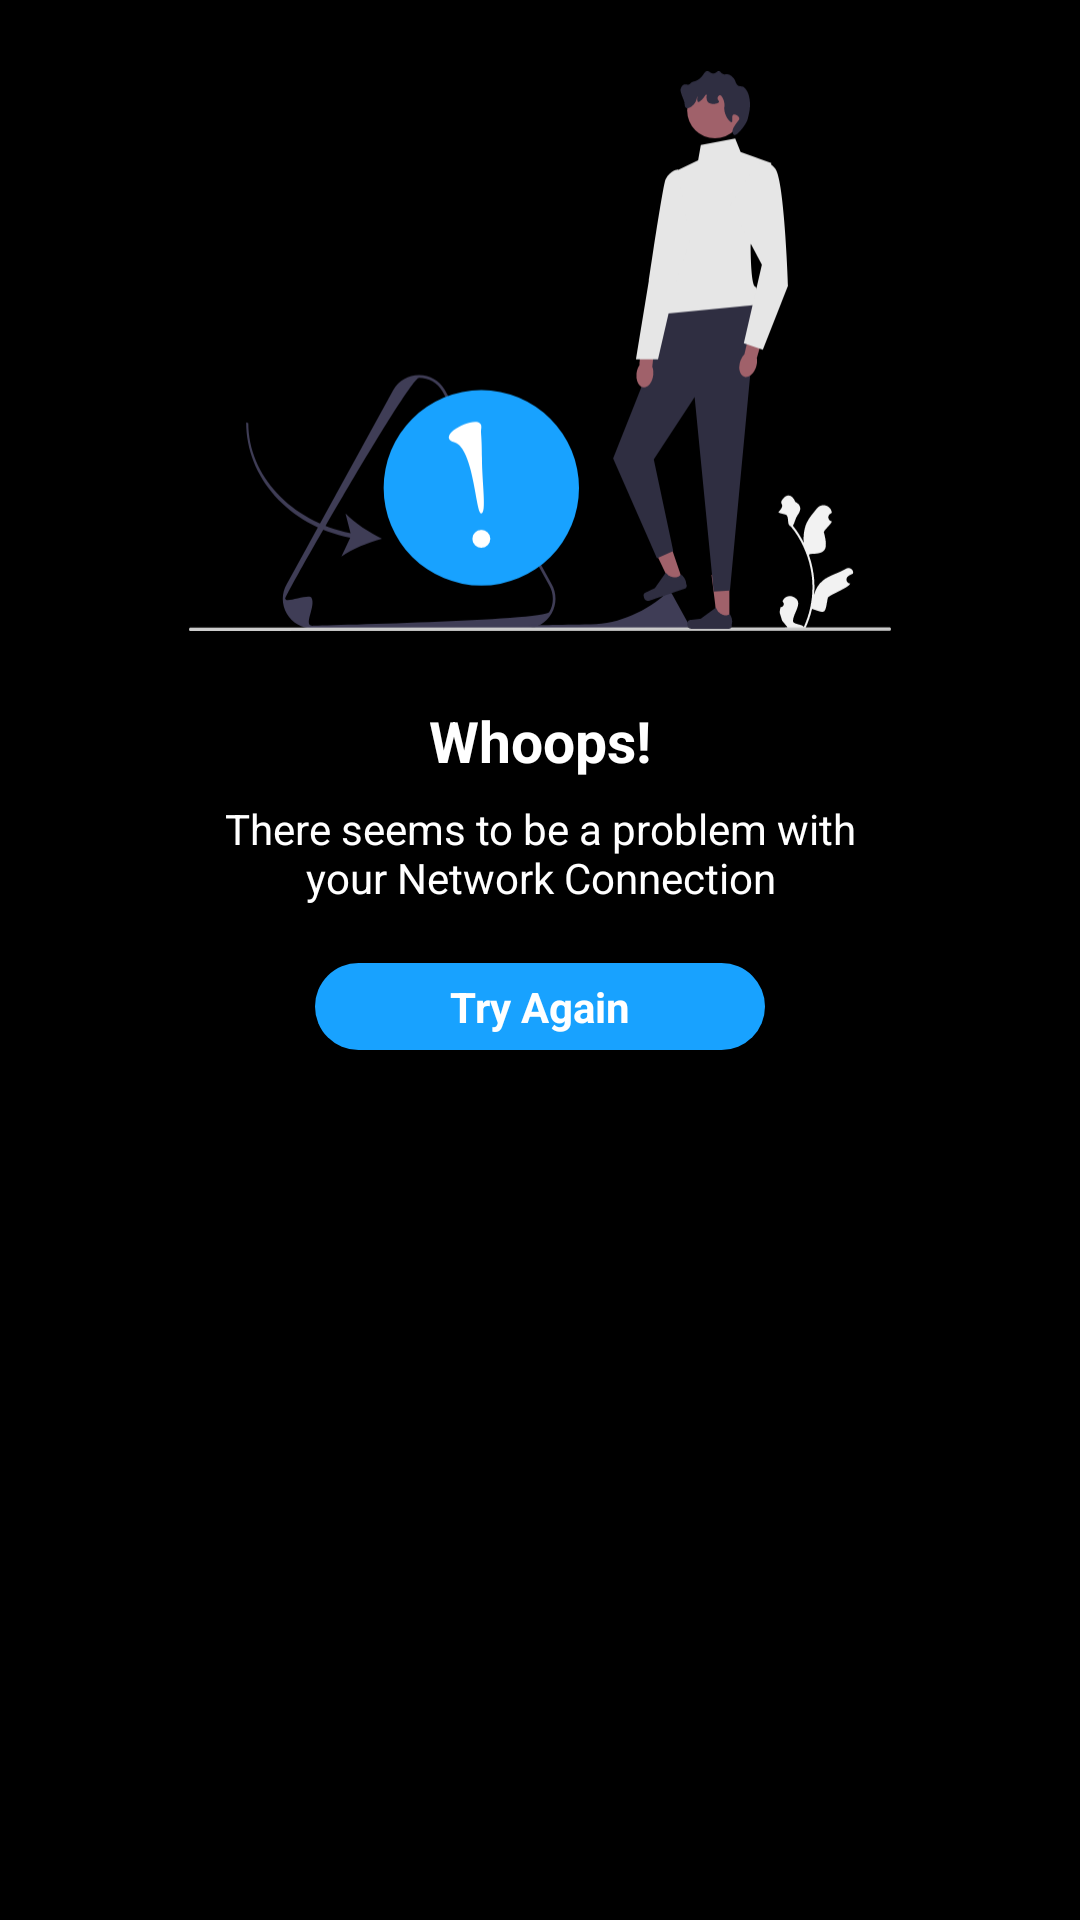

Write the Android layout XML for this screen, with the resource values it uses.
<!-- AndroidManifest.xml: application theme Theme.WP4K -->
<!-- res/layout/no_internet_connection.xml -->
<?xml version="1.0" encoding="utf-8"?>
<androidx.constraintlayout.widget.ConstraintLayout
    xmlns:android="http://schemas.android.com/apk/res/android"
    android:layout_width="match_parent"
    android:layout_height="wrap_content"
    xmlns:app="http://schemas.android.com/apk/res-auto"
    android:background="@color/black"
    android:layoutDirection="ltr"
    android:textDirection="ltr">


    <ImageView
        android:id="@+id/image1"
        android:layout_width="0dp"
        android:layout_height="0dp"
        app:layout_constraintStart_toStartOf="parent"
        app:layout_constraintEnd_toEndOf="parent"
        app:layout_constraintTop_toTopOf="parent"
        app:layout_constraintBottom_toBottomOf="parent"
        app:layout_constraintDimensionRatio="1:1"
        app:layout_constraintWidth_percent="0.65"
        android:src="@drawable/no_internet_connection"
        app:layout_constraintVertical_bias="0"
        android:contentDescription="@string/content_description_no_internet"
        />


    <TextView
        android:id="@+id/title1"
        android:layout_width="wrap_content"
        android:layout_height="wrap_content"
        app:layout_constraintStart_toStartOf="parent"
        app:layout_constraintEnd_toEndOf="parent"
        app:layout_constraintTop_toBottomOf="@id/image1"
        app:layout_constraintBottom_toBottomOf="parent"
        android:textStyle="bold"
        android:textSize="19sp"
        android:textColor="@color/white"
        android:text="@string/whoops"
        app:layout_constraintVertical_bias="0"/>

    <TextView
        android:id="@+id/content"
        android:layout_width="0dp"
        android:layout_height="wrap_content"
        app:layout_constraintStart_toStartOf="@id/image1"
        app:layout_constraintEnd_toEndOf="@id/image1"
        app:layout_constraintTop_toBottomOf="@id/title1"
        app:layout_constraintBottom_toBottomOf="parent"
        android:textSize="14sp"
        android:textColor="@color/white"
        android:text="@string/problem_on_your_network"
        android:gravity="center"
        android:layout_marginTop="7dp"
        app:layout_constraintVertical_bias="0"/>


    <TextView
        android:id="@+id/try_again"
        android:layout_width="wrap_content"
        android:layout_height="wrap_content"
        app:layout_constraintStart_toStartOf="parent"
        app:layout_constraintEnd_toEndOf="parent"
        app:layout_constraintTop_toBottomOf="@id/content"
        app:layout_constraintBottom_toBottomOf="parent"
        android:background="@drawable/try_again_buttonbg"
        android:textStyle="bold"
        android:textSize="14sp"
        android:textColor="@color/white"
        android:text="@string/try_again"
        android:layout_marginTop="19dp"
        android:paddingVertical="5dp"
        android:paddingHorizontal="45dp"
        app:layout_constraintVertical_bias="0"
        android:layout_marginBottom="7dp"
        />

</androidx.constraintlayout.widget.ConstraintLayout>
<!-- resources referenced by this layout -->
<resources>
  <color name="black">#FF000000</color>
  <color name="white">#FFFFFFFF</color>
  <!-- drawable no_internet_connection: vector/xml drawable (drawable, 7370 chars, omitted) -->
  <!-- drawable try_again_buttonbg (drawable) -->
  <?xml version="1.0" encoding="utf-8"?>
  <ripple xmlns:android="http://schemas.android.com/apk/res/android"
      android:color="#E4E4E6"
      >
      <item android:id="@android:id/mask"
          >
          <shape android:shape="rectangle">
              <solid android:color="#BDBDBD" />
              <corners android:radius="30dp"/>
          </shape>
      </item>
  
      <item android:id="@android:id/background">
          <shape android:shape="rectangle">
              <corners android:radius="30dp"/>
              <solid android:color="@color/blue_color"/>
          </shape>
      </item>
  </ripple>
  <string name="content_description_no_internet">No internet connection</string>
  <string name="problem_on_your_network">There seems to be a problem with your Network Connection</string>
  <string name="try_again">Try Again</string>
  <string name="whoops">Whoops!</string>
  <style name="Theme.WP4K" parent="Theme.AppCompat.NoActionBar">
          
          <item name="colorPrimary">@color/black</item>
          <item name="colorPrimaryVariant">@color/black</item>
          <item name="colorOnPrimary">@color/white</item>
          
          <item name="colorSecondary">@color/teal_200</item>
          <item name="colorSecondaryVariant">@color/teal_700</item>
          <item name="colorOnSecondary">@color/black</item>
          <item name="android:windowAllowEnterTransitionOverlap">true</item>
          <item name="android:windowAllowReturnTransitionOverlap">true</item>
          <item name="android:transition">@color/white</item>
          
          <item name="android:statusBarColor">?attr/colorPrimaryVariant</item>
          
          <item name="android:navigationBarColor">@color/black</item>
  
      </style>
  <color name="blue_color">#18A2FF</color>
  <color name="teal_200">#FF03DAC5</color>
  <color name="teal_700">#FF018786</color>
</resources>
